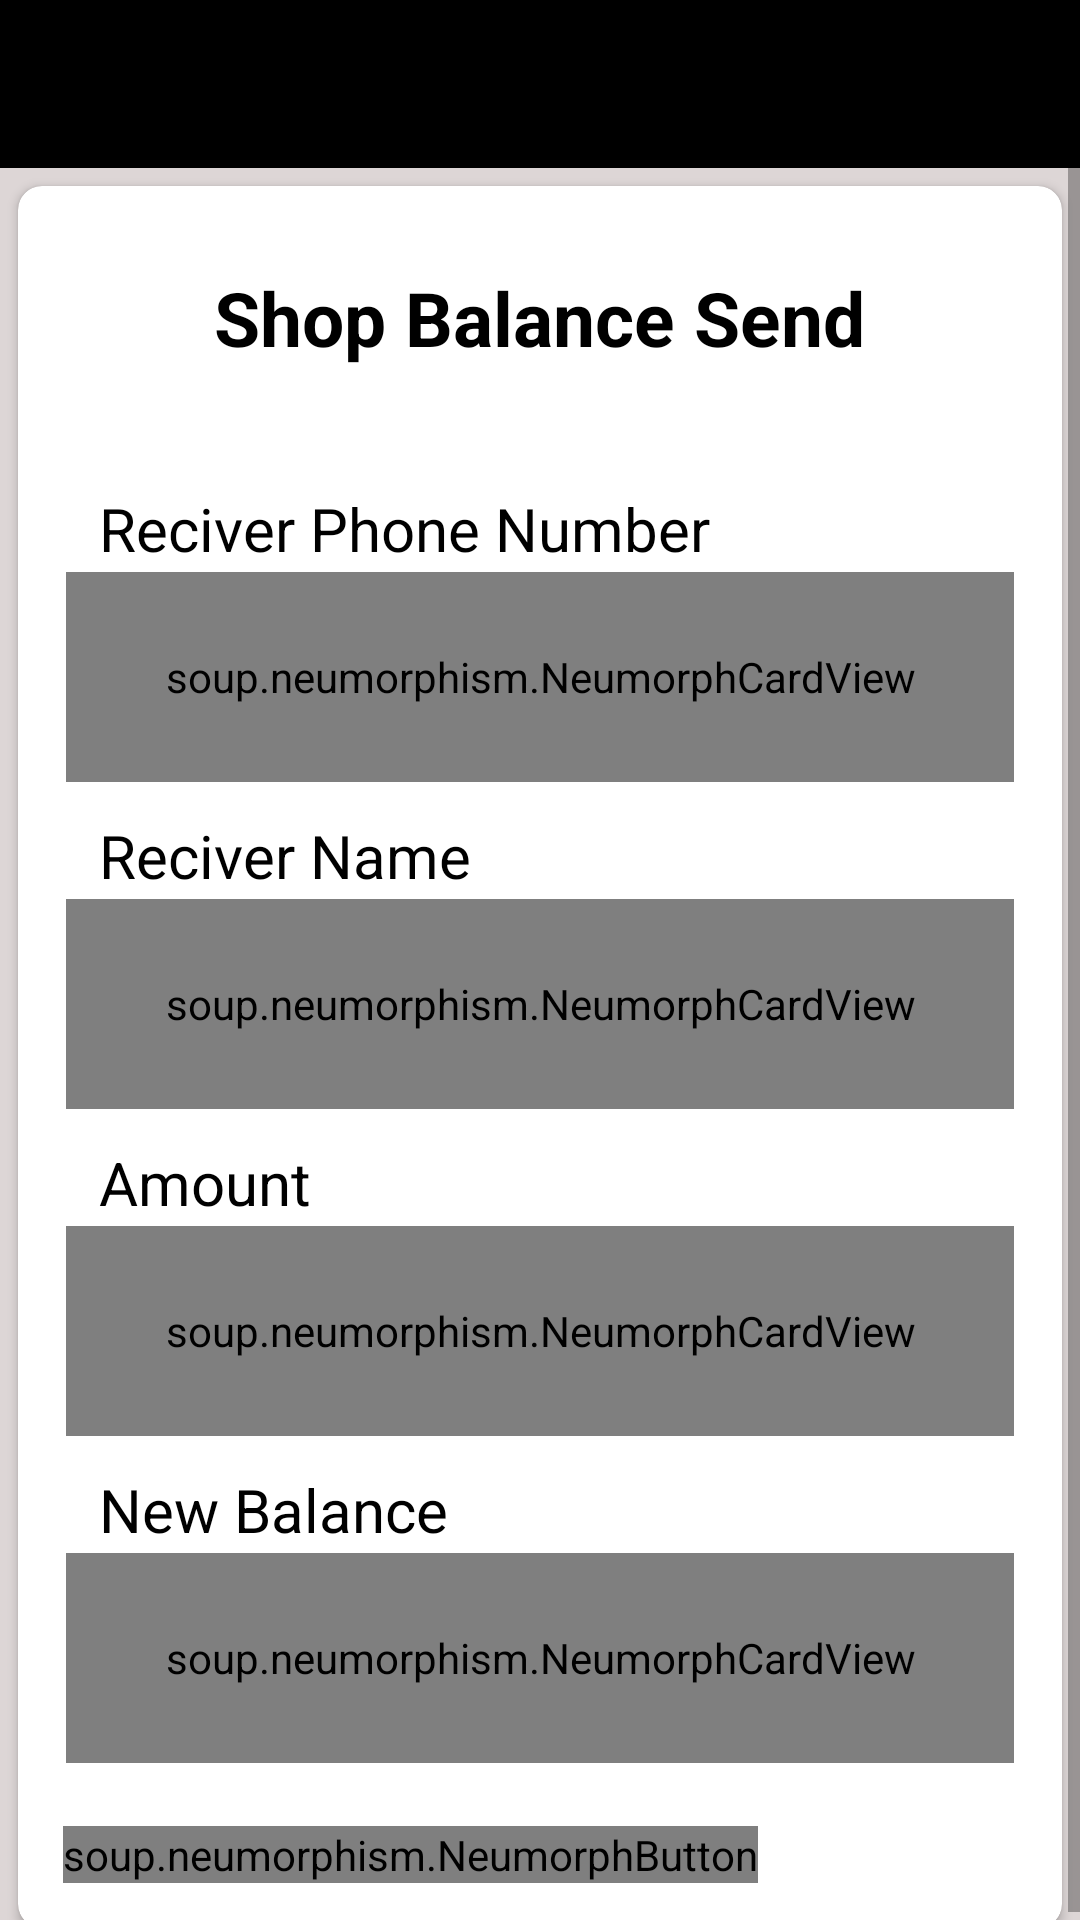

Layout XML and referenced resources for this Android screen:
<!-- AndroidManifest.xml: application theme Theme.Dokandar24Design -->
<!-- res/layout/activity_all_send_balance.xml -->
<?xml version="1.0" encoding="utf-8"?>
<RelativeLayout xmlns:android="http://schemas.android.com/apk/res/android"
    xmlns:app="http://schemas.android.com/apk/res-auto"
    xmlns:tools="http://schemas.android.com/tools"
    android:layout_width="match_parent"
    android:layout_height="match_parent"
    android:background="#DDD6D6"
    tools:context=".SellerBalanceActivity.SendBalanceActivity">


    <include
        layout="@layout/appbar_layout"
        android:id="@+id/sendBalance_appbar"
        />

    <ScrollView
        android:layout_below="@id/sendBalance_appbar"
        android:layout_width="match_parent"
        android:layout_height="wrap_content">

        <androidx.cardview.widget.CardView
            app:cardCornerRadius="8dp"
            app:contentPadding="5dp"
            android:layout_margin="6dp"
            android:layout_width="match_parent"
            android:layout_height="wrap_content">




            <LinearLayout

                android:id="@+id/linearLaout_main"
                android:layout_marginTop="10dp"
                android:orientation="vertical"
                android:padding="10dp"
                android:layout_width="match_parent"
                android:layout_height="wrap_content">

                <TextView
                    android:id="@+id/textview_id"
                    android:layout_gravity="center"
                    android:layout_marginTop="2dp"
                    android:textSize="25dp"
                    android:textStyle="bold"
                    android:textColor="@color/black"
                    android:text="@string/shop_balance_send"
                    android:layout_width="wrap_content"
                    android:layout_height="wrap_content"/>

                <TextView
                    android:layout_marginLeft="12dp"
                    android:textColor="@color/black"
                    android:textSize="20sp"
                    android:layout_marginTop="40dp"
                    android:text="Reciver Phone Number"
                    android:layout_width="wrap_content"
                    android:layout_height="wrap_content"/>

                <soup.neumorphism.NeumorphCardView


                    app:neumorph_shapeType="basin"
                    app:neumorph_shapeAppearance="@style/CustomShapeAppearance"
                    android:background="@drawable/border"
                    style="@style/Widget.Neumorph.CardView"
                    android:layout_width="match_parent"
                    android:layout_height="70dp"
                    android:layout_margin="1dp">

                    <EditText
                        android:background="@android:color/transparent"
                        android:inputType="number"
                        android:padding="10dp"
                        android:id="@+id/reviverPhoneNumber"
                        android:layout_width="match_parent"
                        android:layout_height="match_parent"/>



                </soup.neumorphism.NeumorphCardView>






                <TextView
                    android:layout_marginLeft="12dp"
                    android:textColor="@color/black"
                    android:textSize="20sp"
                    android:layout_marginTop="10dp"
                    android:text="Reciver Name"
                    android:layout_width="wrap_content"
                    android:layout_height="wrap_content"/>

                <soup.neumorphism.NeumorphCardView


                    app:neumorph_shapeType="basin"
                    app:neumorph_shapeAppearance="@style/CustomShapeAppearance"
                    android:background="@drawable/border"
                    style="@style/Widget.Neumorph.CardView"
                    android:layout_width="match_parent"
                    android:layout_height="70dp"
                    android:layout_margin="1dp">

                    <EditText

                        android:background="@android:color/transparent"
                        android:inputType="text"
                        android:padding="10dp"
                        android:id="@+id/reviveName"
                        android:layout_width="match_parent"
                        android:layout_height="wrap_content"/>


                </soup.neumorphism.NeumorphCardView>






                <TextView
                    android:layout_marginLeft="12dp"
                    android:textColor="@color/black"
                    android:textSize="20sp"
                    android:layout_marginTop="10dp"
                    android:text="Amount"
                    android:layout_width="wrap_content"
                    android:layout_height="wrap_content"/>


                <soup.neumorphism.NeumorphCardView


                    app:neumorph_shapeType="basin"
                    app:neumorph_shapeAppearance="@style/CustomShapeAppearance"
                    android:background="@drawable/border"
                    style="@style/Widget.Neumorph.CardView"
                    android:layout_width="match_parent"
                    android:layout_height="70dp"
                    android:layout_margin="1dp">

                    <EditText
                        android:background="@android:color/transparent"
                        android:inputType="numberDecimal"
                        android:padding="10dp"
                        android:id="@+id/amount"
                        android:layout_width="match_parent"
                        android:layout_height="match_parent"/>

                </soup.neumorphism.NeumorphCardView>




                <TextView
                    android:layout_marginLeft="12dp"
                    android:textColor="@color/black"
                    android:textSize="20sp"
                    android:layout_marginTop="10dp"
                    android:text="New Balance"
                    android:layout_width="wrap_content"
                    android:layout_height="wrap_content"/>


                <soup.neumorphism.NeumorphCardView


                    app:neumorph_shapeType="basin"
                    app:neumorph_shapeAppearance="@style/CustomShapeAppearance"
                    android:background="@drawable/border"
                    style="@style/Widget.Neumorph.CardView"
                    android:layout_width="match_parent"
                    android:layout_height="70dp"
                    android:layout_margin="1dp">

                    <EditText
                        android:background="@android:color/transparent"
                        android:inputType="numberDecimal"
                        android:padding="10dp"
                        android:hint="1000"
                        android:id="@+id/newBalance"
                        android:layout_width="match_parent"
                        android:layout_height="match_parent"/>


                </soup.neumorphism.NeumorphCardView>





                <soup.neumorphism.NeumorphButton

                    android:id="@+id/sendmoney"
                    android:layout_marginTop="20dp"
                    app:neumorph_shadowElevation="0dp"
                    app:neumorph_shadowColorLight="#fff"
                    style="@style/Widget.Neumorph.Button"
                    android:layout_width="wrap_content"
                    android:layout_height="wrap_content"
                    android:layout_weight="1"
                    android:text="send money"
                    android:textColor="@color/white"
                    app:neumorph_backgroundColor="@color/black" />




            </LinearLayout>







        </androidx.cardview.widget.CardView>
    </ScrollView>



</RelativeLayout>
<!-- res/layout/appbar_layout.xml (included above) -->
<?xml version="1.0" encoding="utf-8"?>
<androidx.appcompat.widget.Toolbar
    xmlns:android="http://schemas.android.com/apk/res/android"
    android:orientation="vertical"
    android:layout_width="match_parent"
    android:id="@+id/main_app_ber_id"
    android:background="@color/black"
    android:layout_height="wrap_content">

</androidx.appcompat.widget.Toolbar>
<!-- resources referenced by this layout -->
<resources>
  <color name="black">#FF000000</color>
  <color name="white">#FFFFFFFF</color>
  <!-- drawable border (drawable) -->
  <?xml version="1.0" encoding="utf-8"?>
  <shape xmlns:android="http://schemas.android.com/apk/res/android">
  
  
      <stroke
          android:color="@color/black"
          android:width="3dp"
          ></stroke>
  
  </shape>
  <string name="shop_balance_send">Shop Balance Send</string>
  <style name="CustomShapeAppearance">hdf</style>
  <style name="Theme.Dokandar24Design" parent="Theme.AppCompat.Light.NoActionBar">
          
          <item name="colorPrimary">@color/purple_500</item>
          <item name="colorPrimaryVariant">@color/purple_700</item>
          <item name="colorOnPrimary">@color/white</item>
          
          <item name="colorSecondary">@color/teal_200</item>
          <item name="colorSecondaryVariant">@color/teal_700</item>
          <item name="colorOnSecondary">@color/black</item>
  
          <item name="android:windowContentTransitions">true</item>
  
          
          <item name="android:statusBarColor" tools:targetApi="l">?attr/colorPrimaryVariant</item>
          
      </style>
  <color name="purple_500">#FF6200EE</color>
  <color name="purple_700">#FF3700B3</color>
  <color name="teal_200">#FF03DAC5</color>
  <color name="teal_700">#FF018786</color>
</resources>
